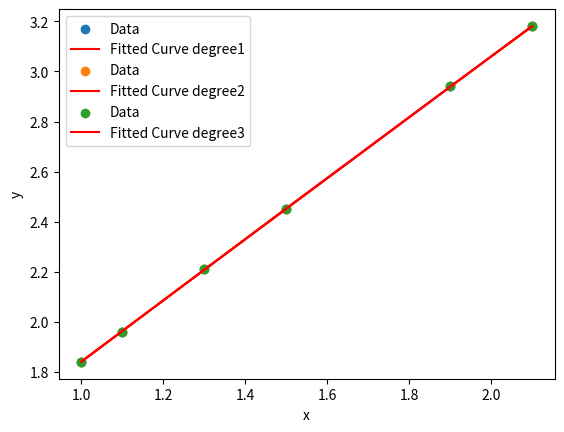

The matplotlib source for this figure:
import numpy as np
import matplotlib.pyplot as plt

def least_squares_approximation(x: list, y: list, degree):
    m = len(x)
    X = np.zeros((degree + 1, degree + 1))
    for i in range(degree + 1):
        for j in range(degree + 1):
            for id in range(m):
                X[i][j] += x[id] ** (i + j)
    
    Y = np.zeros(degree + 1)
    for i in range(degree + 1):
        for id in range(m):
            Y[i] += y[id] * (x[id] ** i)
    
    a = np.linalg.solve(X, Y)
    y_fit = np.zeros(m)
    for i in range(m):
        for deg in range(degree + 1):
            y_fit[i] += a[deg] * (x[i] ** deg)
    return a, y_fit

#Ex 3
x = [1, 1.1, 1.3, 1.5, 1.9, 2.1]
y = [1.84, 1.96, 2.21, 2.45, 2.94, 3.18]
for i in range(1, 4):
    a, y_fit = least_squares_approximation(x, y, i)
    print("Coefficients:", end= ' ')
    print(a, "\n-----------")
    print(y_fit - y)
    x_fit = x.copy()

    plt.scatter(x, y, label='Data')
    plt.plot(x_fit, y_fit, color='red', label='Fitted Curve degree' + str(i))
    plt.xlabel('x')
    plt.ylabel('y')
    plt.legend()
    plt.show()